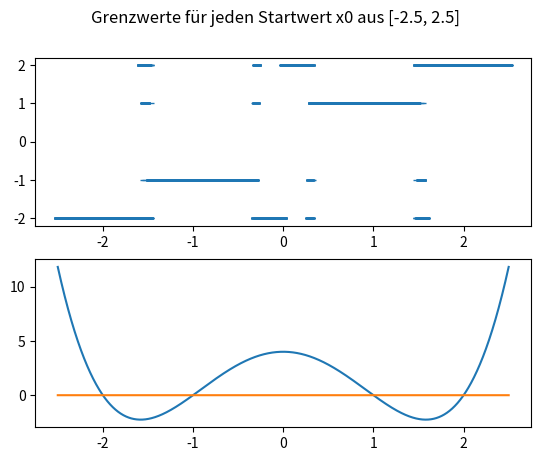

This chart was generated by the following Python code:
import numpy as np
import matplotlib.pyplot as plt

def newton(x0, f, Df, tol, itmax, x=None):
    x_k = x0
    if x != None: x.append(x_k)

    it = 0
    while True:
        it += 1
        if x0.size == 1:
            delta_k = -(f(x_k)/Df(x_k))
        else:
            Df_xk = Df(x_k)
            if np.linalg.det(Df_xk) == 0:
                print("Jacobi-Matrix ist singulär. Kein Newton-Verfahren möglich!")
                break
            else:
                delta_k = np.linalg.solve(Df_xk, -f(x_k))

        x_k_prev = x_k
        x_k = x_k + delta_k
        if x != None: x.append(x_k)
        if np.linalg.norm(x_k - x_k_prev) <= tol: break
        if it == itmax: break

    return x_k

#a)
#Testbeispiele

def f1(x): #in-place ?
    return np.array([pow(x[0],2) + pow(x[1], 2) -1, x[0]*x[1]-0.25])

def f2(x): #in-place ?
    return np.array([pow(x[0], 2)-x[1]-2, x[0]*x[1]+1])

def f3(x): #in-place
    return np.array([x[0]*0.5*np.sin(np.pi*0.5*x[0])-x[1], pow(x[1], 2)-x[0]+1])

def Df1(x): #in-place ?
    return np.array([[2*x[0], 2*x[1]],
                     [x[1], x[0]]])

def Df2(x): #in-place ?
    return np.array([[2*x[0], -1],
                     [x[1], x[0]]])

def Df3(x): #in-place ?
    return np.array([[0.25*x[0]*np.pi*np.cos(np.pi*0.5*x[0])+0.5*np.sin(np.pi*0.5*x[0]), -1],
                     [-1, 2*x[1]]])

print("f1:\n")
x_ki = []
x_star = newton(np.array([1,1]), f1, Df1, 0.0001, 1000, x_ki)
print("x*=", x_star)
print("\nIterationsschritte:")
it=0
for i in x_ki:
    print(it, ":", i)
    it+=1

print("\nf2:\n")
x_ki = []
x_star = newton(np.array([1,0.1]), f1, Df1, 0.0001, 1000, x_ki)
print("x*=", x_star)
print("\nIterationsschritte:")
it=0
for i in x_ki:
    print(it, ":", i)
    it+=1

print("\nf3:\n")
x_ki = []
x_star = newton(np.array([1,0.1]), f2, Df2, 0.0001, 1000, x_ki)
print("x*=", x_star)
print("\nIterationsschritte:")
it=0
for i in x_ki:
    print(it, ":", i)
    it+=1


#b)

def f4(x):
    return (pow(x,2)-4)*(pow(x,2)-1)

def Df4(x):
    return 4*pow(x,3)-10*x

print("\nf4:\n")
x_ki = []
x_star = newton(np.array([5]), f4, Df4, 0.0001, 1000, x_ki)
print("x*=", x_star)
print("\nIterationsschritte:")
it=0
for i in x_ki:
    print(it, ":", i)
    it+=1


x_startwerte = np.linspace(-2.5, 2.5, num=10000)

x_star_werte = np.array([])
for x0 in x_startwerte:
    x_star = newton(x0, f4, Df4, 0.0001, 1000)
    x_star_werte = np.append(x_star_werte, x_star)

fig, (axa, axb) = plt.subplots(2,1)
fig.suptitle("Grenzwerte für jeden Startwert x0 aus [-2.5, 2.5]")
axa.plot(x_startwerte, x_star_werte, "_")
axb.plot(x_startwerte, f4(x_startwerte))
axb.plot(x_startwerte, np.zeros(x_startwerte.size))

#c)
"""
def f5(x, j=3):
    r = np.sqrt(pow(x[0], 2)+pow(x[1], 2))
    rj = pow(r, j)
    print(r)
    phi=0
    if x[0]>0 and x[1]>0: phi = np.arctan(x[1]/x[0])
    if x[0]<0 and x[1]>0: phi = np.pi - np.arctan(x[1]/x[0])
    if x[0]<0 and x[1]<0: phi = np.pi + np.arctan(x[1]/x[0])
    if x[0]>0 and x[1]<0: phi = np.pi*2 - np.arctan(x[1]/x[0])
    if x[0]==0:
        if x[1]>0: phi = np.pi/2
        if x[1]<0: phi = 3*np.pi/2
    if x[1]==0:
        if x[0]>0: phi = 0
        if x[0]<0: phi = np.pi

    print(phi)
    print("")

    return np.array([rj*np.cos(j*phi),
                     rj*np.sin(j*phi)])

def Df5(x, j=3):
    r = np.sqrt(pow(x[0], 2)+pow(x[1], 2))
    phi=0
    if x[0]>0 and x[1]>0: phi = np.arctan(x[1]/x[0])
    if x[0]<0 and x[1]>0: phi = np.pi - np.arctan(x[1]/x[0])
    if x[0]<0 and x[1]<0: phi = np.pi + np.arctan(x[1]/x[0])
    if x[0]>0 and x[1]<0: phi = np.pi*2 - np.arctan(x[1]/x[0])
    if x[0]==0:
        if x[1]>0: phi = np.pi/2
        if x[1]<0: phi = 3*np.pi/2
    if x[1]==0:
        if x[0]>0: phi = 0
        if x[0]<0: phi = np.pi

    return np.array([[j*pow(r, j-1)*np.cos(j*phi),-1*pow(r, j)*j*np.sin(j*phi)],
                    [j*pow(r, j-1)*np.sin(j*phi), pow(r, j)*j*np.cos(j*phi)]])


x_ki = []
x_star = newton(np.array([0.1,0.1]), f5, Df5, 0.0001, 10, x_ki)
print(x_star)
print("")
for i in x_ki: print(i)
"""

plt.show()
